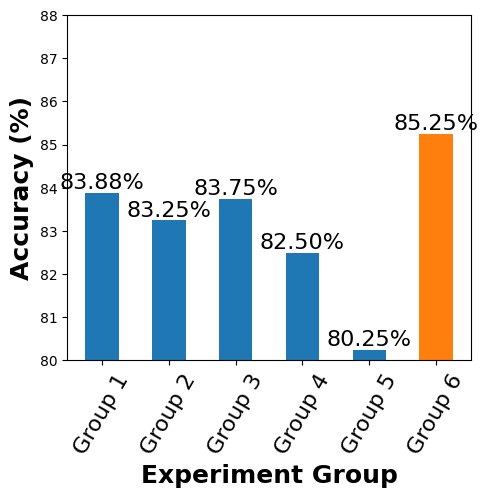

This figure's Python source:
import matplotlib.pyplot as plt

# Assume y_values is a list containing results from 6 experimental groups
# 假设y_values是包含6组实验结果的列表
y_values = [83.88, 83.25, 83.75, 82.50, 80.25, 85.25]

# Find the maximum value on the y-axis
# 找到纵坐标的最大值
max_y_value = max(y_values)
plt.rcParams['font.family'] = 'Times New Roman'    

# Create the figure and axes
# 创建图形和坐标轴
fig, ax = plt.subplots(figsize=(5, 5.5))  # Set the figure size to 8x6 inches
# Define colors in the style of academic papers
# 定义学术论文风格的颜色
colors = ['#1f77b4', '#1f77b4', '#1f77b4', '#1f77b4', '#1f77b4', '#ff7f0e']
# Set the width of the bars
# 设置柱子的宽度
width = 0.5
# Draw the bar chart
# 绘制柱状图
x_labels = ["Group 1", "Group 2", "Group 3", "Group 4", "Group 5", "Group 6"]
x_pos = range(len(x_labels))
ax.bar(x_pos, y_values, color=colors, width=width, align='center')

# Add text annotations of accuracy values on top of each bar
# 在每个柱子的顶部添加准确度值的文本注释
for i, v in enumerate(y_values):
    ax.text(i, v, f"{v:.2f}%", ha='center', va='bottom', fontsize=16)#, fontweight='bold')

# Set the x-axis labels
# 设置横轴标签
ax.set_xticks(x_pos)
ax.set_xticklabels(x_labels, fontsize=16)#, fontweight='bold')

# Set the y-axis label and title
# 设置纵轴标签和标题
ax.set_ylabel("Accuracy (%)", fontsize=18, fontweight='bold')
ax.set_xlabel("Experiment Group", fontsize=18, fontweight='bold')
# ax.set_title("Experimental Results", fontsize=18, fontweight='bold')
# Set the y-axis range from 80 to 90
# 设置纵轴范围为80到90
plt.ylim(80, 88)
# Adjust the position of x-axis labels to be closer to the x-axis, move down by 0.02
# 调整x轴标签的位置，使其离x轴更近，向下移动0.02
ax.xaxis.set_label_coords(0.5, -0.3)
# Set the margin of the figure
# 设置图形的边距
plt.subplots_adjust(bottom=0)  # Adjust the bottom margin
# Set the x-axis label angle to 45 degrees to prevent overlap
# 设置横轴标签显示角度为45度，防止重叠
plt.xticks(rotation=60)
# Show the legend and save the figure
# 显示图例和保存图形
# plt.legend(["Accuracy"])
plt.tight_layout()
plt.savefig(r'Output\BarChart.png', dpi=600, bbox_inches='tight')
plt.show()
